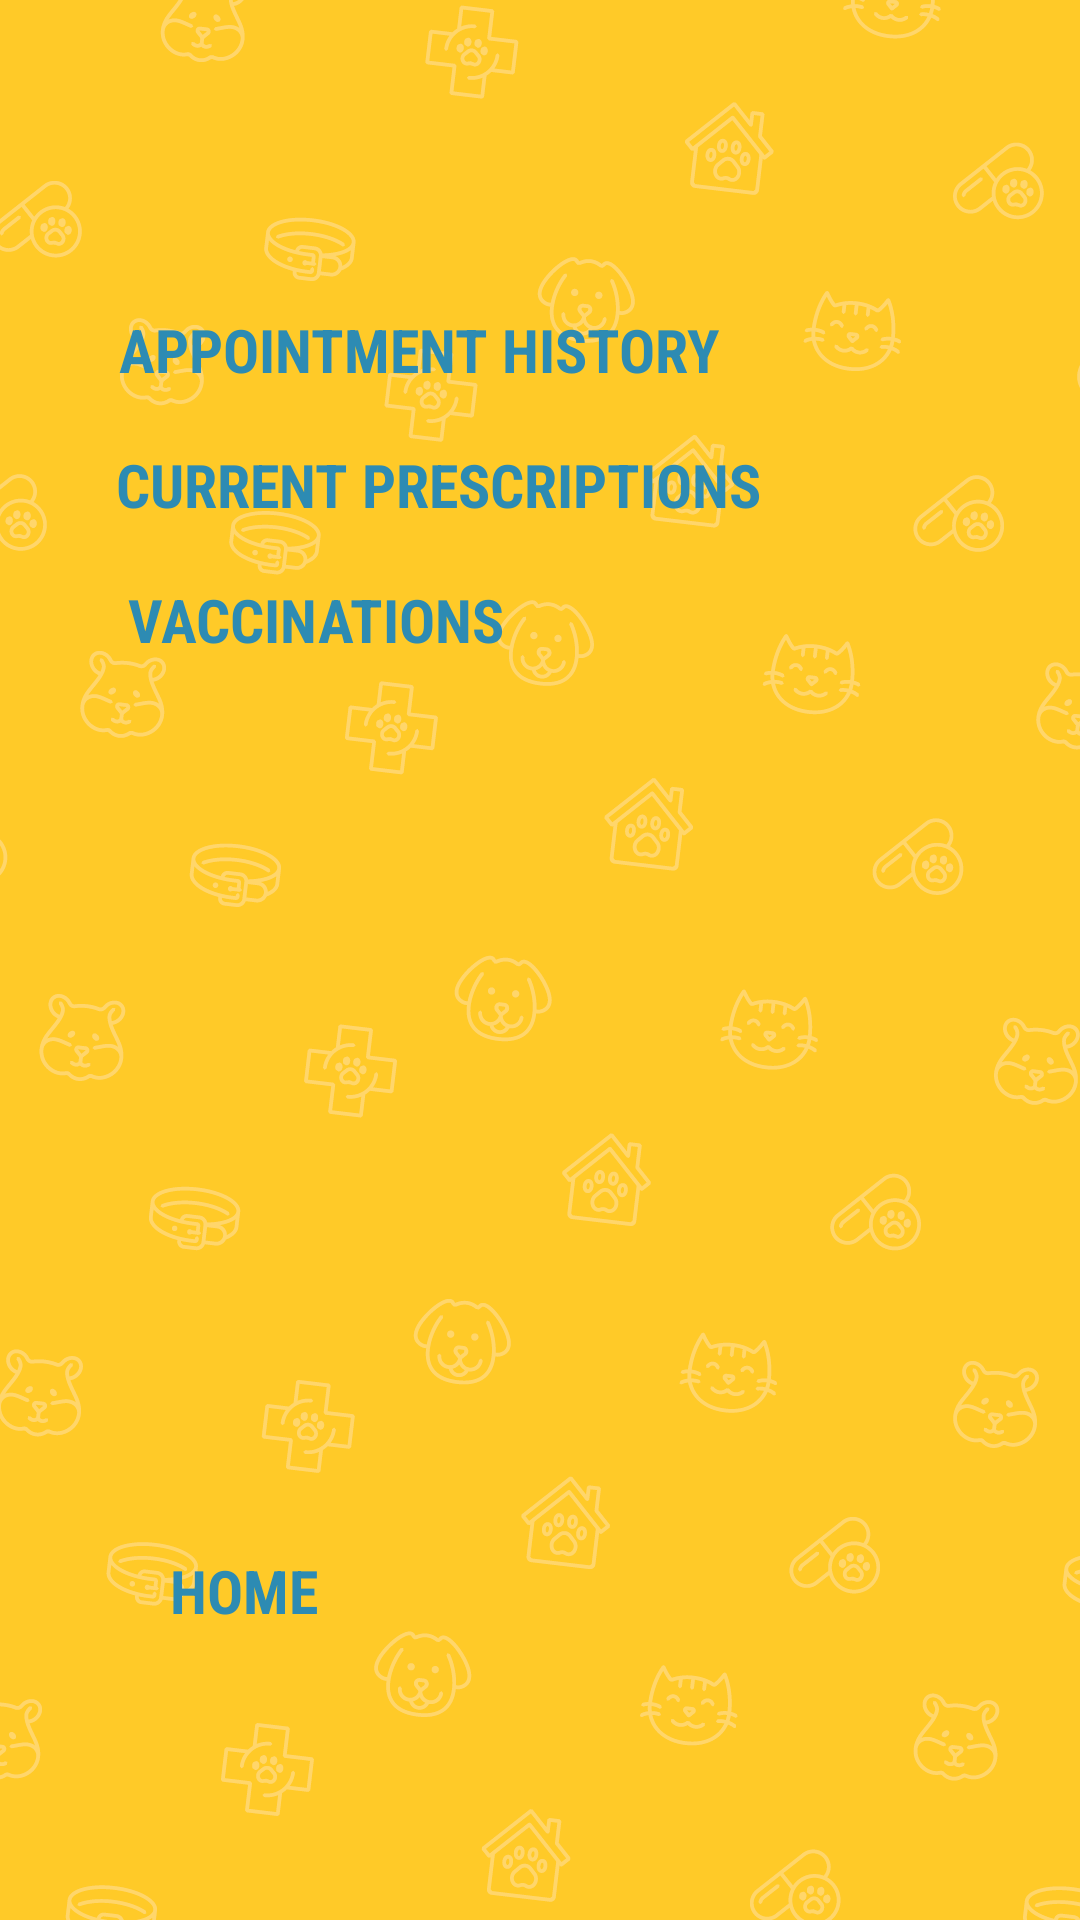

Reconstruct the res/layout file that produces this screen, plus the resources it refers to.
<!-- AndroidManifest.xml: application theme Theme.VetApp -->
<!-- res/layout/activity_pets_home_screen.xml -->
<?xml version="1.0" encoding="utf-8"?>
<androidx.constraintlayout.widget.ConstraintLayout xmlns:android="http://schemas.android.com/apk/res/android"
    xmlns:app="http://schemas.android.com/apk/res-auto"
    xmlns:tools="http://schemas.android.com/tools"
    android:layout_width="match_parent"
    android:layout_height="match_parent"
    android:background="@drawable/happypaws_yellowback"
    tools:context=".petsHomeScreen">

    <TextView
        android:id="@+id/link_petsApptHistory"
        android:layout_width="wrap_content"
        android:layout_height="wrap_content"
        android:fontFamily="sans-serif-condensed"
        android:text="@string/link_petsApptHistory"
        android:textAllCaps="true"
        android:textColor="#2d8bb3"
        android:textSize="20sp"
        android:textStyle="bold"
        android:typeface="sans"
        app:layout_constraintBottom_toTopOf="@+id/link_petsCurrentRX"
        app:layout_constraintEnd_toEndOf="parent"
        app:layout_constraintHorizontal_bias="0.248"
        app:layout_constraintStart_toStartOf="parent"
        app:layout_constraintTop_toTopOf="parent"
        app:layout_constraintVertical_bias="0.85"
    />

    <TextView
        android:id="@+id/link_petsCurrentRX"
        android:layout_width="wrap_content"
        android:layout_height="wrap_content"
        android:fontFamily="sans-serif-condensed"
        android:text="@string/link_petsCurrentRX"
        android:textAllCaps="true"
        android:textColor="#2d8bb3"
        android:textSize="20sp"
        android:textStyle="bold"
        android:typeface="sans"
        app:layout_constraintBottom_toTopOf="@+id/link_petsVax"
        app:layout_constraintEnd_toEndOf="parent"
        app:layout_constraintHorizontal_bias="0.268"
        app:layout_constraintStart_toStartOf="parent"
        app:layout_constraintTop_toTopOf="parent"
        app:layout_constraintVertical_bias="0.892" />

    <TextView
        android:id="@+id/link_petsVax"
        android:layout_width="wrap_content"
        android:layout_height="wrap_content"
        android:fontFamily="sans-serif-condensed"
        android:text="@string/link_petsVax"
        android:textAllCaps="true"
        android:textColor="#2d8bb3"
        android:textSize="20sp"
        android:textStyle="bold"
        android:typeface="sans"
        app:layout_constraintBottom_toBottomOf="parent"
        app:layout_constraintEnd_toEndOf="parent"
        app:layout_constraintHorizontal_bias="0.182"
        app:layout_constraintStart_toStartOf="parent"
        app:layout_constraintTop_toTopOf="parent"
        app:layout_constraintVertical_bias="0.315" />

    <TextView
        android:id="@+id/link_petshome_HOME"
        android:layout_width="wrap_content"
        android:layout_height="wrap_content"
        android:fontFamily="sans-serif-condensed"
        android:text="@string/link_petshome_HOME"
        android:textAllCaps="true"
        android:textColor="#2d8bb3"
        android:textSize="20sp"
        android:textStyle="bold"
        android:typeface="sans"
        app:layout_constraintBottom_toBottomOf="parent"
        app:layout_constraintEnd_toEndOf="parent"
        app:layout_constraintHorizontal_bias="0.182"
        app:layout_constraintStart_toStartOf="parent"
        app:layout_constraintTop_toTopOf="parent"
        app:layout_constraintVertical_bias="0.843" />
</androidx.constraintlayout.widget.ConstraintLayout>
<!-- resources referenced by this layout -->
<resources>
  <!-- drawable happypaws_yellowback: png bitmap (drawable, 183468 bytes) -->
  <string name="link_petsApptHistory">Appointment History</string>
  <string name="link_petsCurrentRX">Current Prescriptions</string>
  <string name="link_petsVax">Vaccinations</string>
  <string name="link_petshome_HOME">HOME</string>
  <style name="Theme.VetApp" parent="Theme.MaterialComponents.DayNight.DarkActionBar">
          
          <item name="colorPrimary">@color/purple_500</item>
          <item name="colorPrimaryVariant">@color/purple_700</item>
          <item name="colorOnPrimary">@color/white</item>
          
          <item name="colorSecondary">@color/teal_200</item>
          <item name="colorSecondaryVariant">@color/teal_700</item>
          <item name="colorOnSecondary">@color/black</item>
          
          <item name="android:statusBarColor" tools:targetApi="l">?attr/colorPrimaryVariant</item>
          
      </style>
  <color name="purple_500">#FF6200EE</color>
  <color name="purple_700">#FF3700B3</color>
  <color name="white">#FFFFFFFF</color>
  <color name="teal_200">#FF03DAC5</color>
  <color name="teal_700">#FF018786</color>
  <color name="black">#FF000000</color>
</resources>
